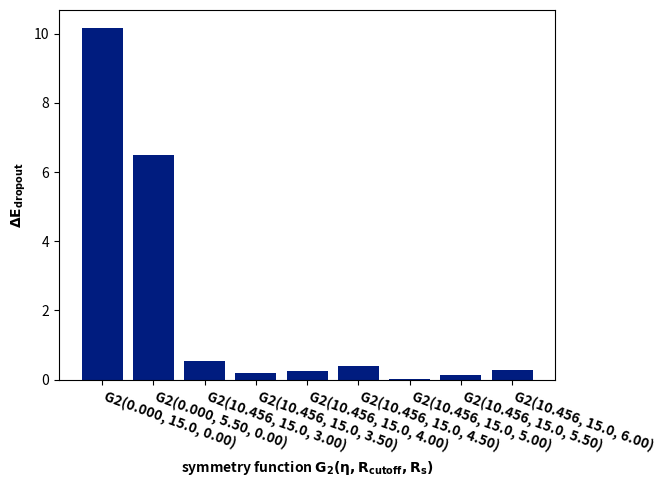

Here is the Python script that generated this plot:
import matplotlib.pyplot as plt
import numpy as np

plt.style.use("seaborn-v0_8-dark-palette")
loss_change = np.array(
    [
        15.465244698590656,
        33.108405907723665,
        133.06640285773486,
        19.520697526966764,
        0.010134740356544825,
        0.8914354517389214,
        1.203840092006498,
        1.6573380700452383,
        1.5814571399534074,
        0.41725216616828575,
        0.10959955670199051,
        0.00043165036640147036,
        0.017953444402856178,
        0.005233039160593478,
        0.14691135243910836,
        0.14818836544555936,
        0.021162134257021847,
        0.000582896996462523,
    ]
)

gfunc = np.array(
    [
        "G2( 0.000, 10.0, 0.00)",
        "G2( 0.050, 10.0, 0.00)",
        "G2(0.050, 10.0, 3.00)",
        "G2(0.050, 10.0, 6.00)",
        "G2( 4.000, 10.0, 3.00)",
        "G2(4.000, 10.0, 3.50)",
        "G2( 4.000, 10.0, 4.00)",
        "G2( 4.000, 10.0, 4.50)",
        "G2( 4.000, 10.0, 5.00)",
        "G2( 4.000, 10.0, 5.50)",
        "G2( 4.000, 10.0, 6.00)",
        "G2(10.0, 10.0, 4.10)",
        "G2(10.0, 10.0, 4.30)",
        "G2(10.0, 10.0, 4.90)",
        "G2(10.0, 10.0, 5.70)",
        "G2(10.0, 10.0, 6.80)",
        "G2(10.0, 10.0, 8.80)",
        "G2(10.0, 10.0, 9.80)",
    ]
)
plt.bar(gfunc, loss_change)
plt.xticks(rotation=-20, ha="left", fontweight='semibold')
plt.ylabel("$\mathbf{\Delta E_\mathbf{dropout}}$", fontweight='semibold')
plt.xlabel("symmetry function $\mathbf{G_2(\eta, R_\mathbf{cutoff}, R_\mathbf{s})}$", fontweight='bold')
plt.show()
plt.close()



loss_change = np.array(
    [
    10.173531959194278,
    6.477674937005112,
    0.5408496580876587,
    0.1905738996090065,
    0.23535177767113424,
    0.39475460220810277,
    0.017782306178659724,
    0.14215314993809613,
    0.26631966785173944,
    ]
)

gfunc = np.array(
    [
    "G2(0.000, 15.0, 0.00)",
    "G2(0.000, 5.50, 0.00)",
    "G2(10.456, 15.0, 3.00)",
    "G2(10.456, 15.0, 3.50)",
    "G2(10.456, 15.0, 4.00)",
    "G2(10.456, 15.0, 4.50)",
    "G2(10.456, 15.0, 5.00)",
    "G2(10.456, 15.0, 5.50)",
    "G2(10.456, 15.0, 6.00)",
    ]
)
plt.bar(gfunc, loss_change)
plt.xticks(rotation=-20, ha="left", fontweight='semibold')
plt.ylabel("$\mathbf{\Delta E_\mathbf{dropout}}$", fontweight='semibold')
plt.xlabel("symmetry function $\mathbf{G_2(\eta, R_\mathbf{cutoff}, R_\mathbf{s})}$", fontweight='bold')
plt.show()